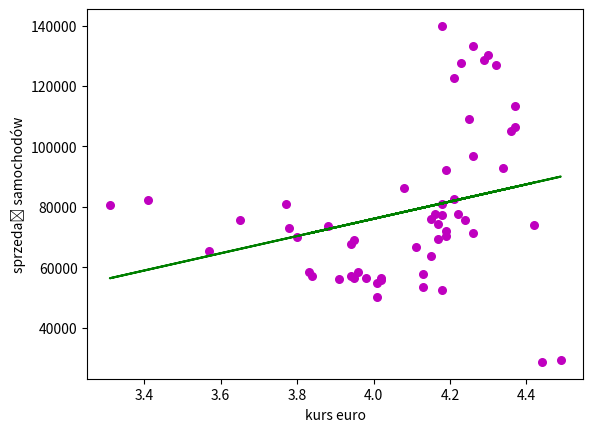

Write Python code to recreate this figure.
from numpy import zeros, array, mean
from matplotlib.pyplot import plot, show, xlabel, ylabel,scatter

n=56
b=array([0,0])

def estimate_coef(x, y):

    # mean of x and y vector
    m_x = mean(x)
    m_y = mean(y)

    # calculating cross-deviation and deviation about x
    SS_xy = sum(y*x) - n*m_y*m_x
    SS_xx = sum(x*x) - n*m_x*m_x

    # calculating regression coefficients
    b[1] = SS_xy / SS_xx
    b[0] = m_y - b[1]*m_x

    return(b[0], b[1])

def plot_regression_line(x, y, b):
    # plotting the actual points as scatter plot
    scatter(x, y, color = "m", marker = "o", s = 30)

    # predicted response vector
    y_pred = b[0] + b[1]*x

    # plotting the regression line
    plot(x, y_pred, color = "g")

    # putting labels
    xlabel('kurs euro')
    ylabel('sprzedaż samochodów')

    # function to show plot
    show()

def main():
    # observations
    x = array([4.02,4.13,4.02,3.91,3.83,3.94,3.95,3.84,3.88,3.80,3.78,3.65,3.57,3.41,3.31,3.77,4.49,4.44,4.19,4.17,3.98,
               4.01,4.01,3.96,3.94,3.95,4.15,4.42,4.22,4.26,4.13,4.11,4.15,4.19,4.24,4.18,4.18,4.16,4.17,4.21,4.19,4.08,
               4.18,4.26,4.36,4.37,4.34,4.37,4.32,4.21,4.25,4.23,4.18,4.26,4.30,4.29])
    y = array([56405,53648,55942,56086,58426,57231,56402,56984,73694,70154,73158,75642,65473,82351,80654,81004,29313,28720,
               70526,74256,56488,54867,50274,58463,67610,69213,63622,74148,77577,71236,57697,66701,75906,72085,75816,77176,
               52522,77795,69525,82517,92108,86412,80826,96991,105236,106486,92850,113486,127098,122628,109003,127606,139885,
               133160,130298,128546])

    # estimating coefficients
    b = estimate_coef(x, y)
    print("Estimated coefficients:\nb_0 = {}  \nb_1 = {}".format(b[0], b[1]))

    # plotting regression line
    plot_regression_line(x, y, b)

if __name__ == "__main__":
    main()





